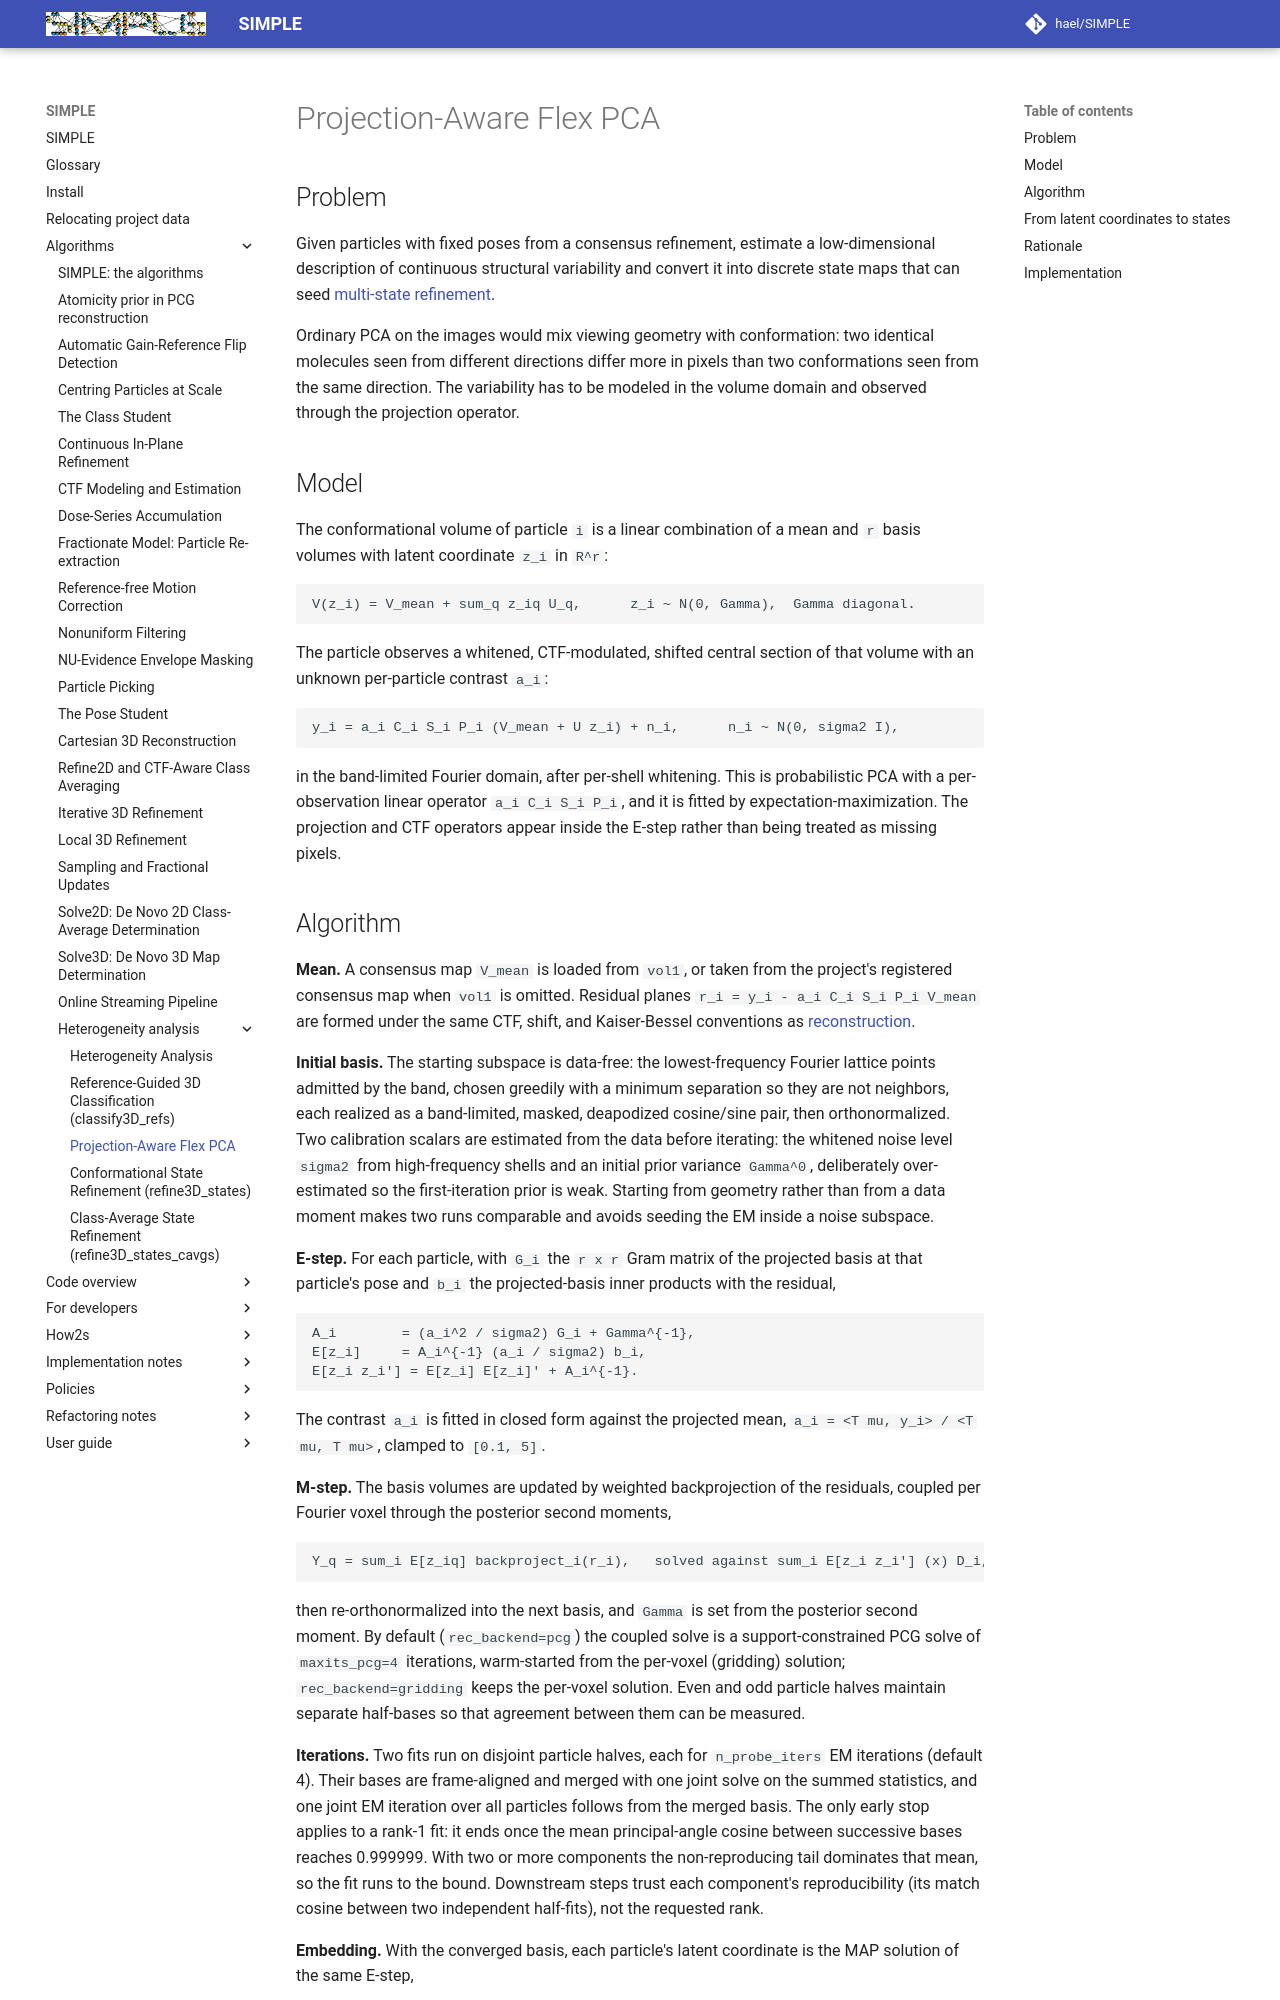

repository: hael/SIMPLE · page: algorithms/heterogeneity_analysis/flex_pca.html · generator: mkdocs

# Projection-Aware Flex PCA

## Problem

Given particles with fixed poses from a consensus refinement, estimate a
low-dimensional description of continuous structural variability and convert
it into discrete state maps that can seed
[multi-state refinement](refine3d_states.md).

Ordinary PCA on the images would mix viewing geometry with conformation: two
identical molecules seen from different directions differ more in pixels than
two conformations seen from the same direction. The variability has to be
modeled in the volume domain and observed through the projection operator.

## Model

The conformational volume of particle `i` is a linear combination of a mean
and `r` basis volumes with latent coordinate `z_i` in `R^r`:

```text
V(z_i) = V_mean + sum_q z_iq U_q,      z_i ~ N(0, Gamma),  Gamma diagonal.
```

The particle observes a whitened, CTF-modulated, shifted central section of
that volume with an unknown per-particle contrast `a_i`:

```text
y_i = a_i C_i S_i P_i (V_mean + U z_i) + n_i,      n_i ~ N(0, sigma2 I),
```

in the band-limited Fourier domain, after per-shell whitening. This is
probabilistic PCA with a per-observation linear operator `a_i C_i S_i P_i`, and
it is fitted by expectation-maximization. The projection and CTF operators
appear inside the E-step rather than being treated as missing pixels.

## Algorithm

**Mean.** A consensus map `V_mean` is loaded from `vol1`, or taken from the
project's registered consensus map when `vol1` is omitted. Residual planes
`r_i = y_i - a_i C_i S_i P_i V_mean` are formed under the same CTF, shift, and
Kaiser-Bessel conventions as [reconstruction](../reconstruction.md).

**Initial basis.** The starting subspace is data-free: the lowest-frequency
Fourier lattice points admitted by the band, chosen greedily with a minimum
separation so they are not neighbors, each realized as a band-limited, masked,
deapodized cosine/sine pair, then orthonormalized. Two calibration scalars
are estimated from the data before iterating: the whitened noise level
`sigma2` from high-frequency shells and an initial prior variance `Gamma^0`,
deliberately over-estimated so the first-iteration prior is weak. Starting
from geometry rather than from a data moment makes two runs comparable and
avoids seeding the EM inside a noise subspace.

**E-step.** For each particle, with `G_i` the `r x r` Gram matrix of the
projected basis at that particle's pose and `b_i` the projected-basis inner
products with the residual,

```text
A_i        = (a_i^2 / sigma2) G_i + Gamma^{-1},
E[z_i]     = A_i^{-1} (a_i / sigma2) b_i,
E[z_i z_i'] = E[z_i] E[z_i]' + A_i^{-1}.
```

The contrast `a_i` is fitted in closed form against the projected mean,
`a_i = <T mu, y_i> / <T mu, T mu>`, clamped to `[0.1, 5]`.

**M-step.** The basis volumes are updated by weighted backprojection of
the residuals, coupled per Fourier voxel through the posterior second
moments,

```text
Y_q = sum_i E[z_iq] backproject_i(r_i),   solved against sum_i E[z_i z_i'] (x) D_i,
```

then re-orthonormalized into the next basis, and `Gamma` is set from the
posterior second moment. By default (`rec_backend=pcg`) the coupled solve is
a support-constrained PCG solve of `maxits_pcg=4` iterations, warm-started
from the per-voxel (gridding) solution; `rec_backend=gridding` keeps the
per-voxel solution. Even and odd particle halves maintain separate
half-bases so that agreement between them can be measured.

**Iterations.** Two fits run on disjoint particle halves, each for
`n_probe_iters` EM iterations (default 4). Their bases are frame-aligned and
merged with one joint solve on the summed statistics, and one joint EM
iteration over all particles follows from the merged basis. The only early
stop applies to a rank-1 fit: it ends once the mean principal-angle cosine
between successive bases reaches 0.999999. With two or more components the
non-reproducing tail dominates that mean, so the fit runs to the bound.
Downstream steps trust each component's reproducibility (its match cosine
between two independent half-fits), not the requested rank.

**Embedding.** With the converged basis, each particle's latent coordinate is
the MAP solution of the same E-step,

```text
z_i = A_i^{-1} (a_i b_i - a_i^2 c_i) / sigma2,
```

with its posterior precision `Pi_i = A_i` retained as a per-particle
uncertainty. Embeddings are cached and reused only when particle identity and
model provenance match.
